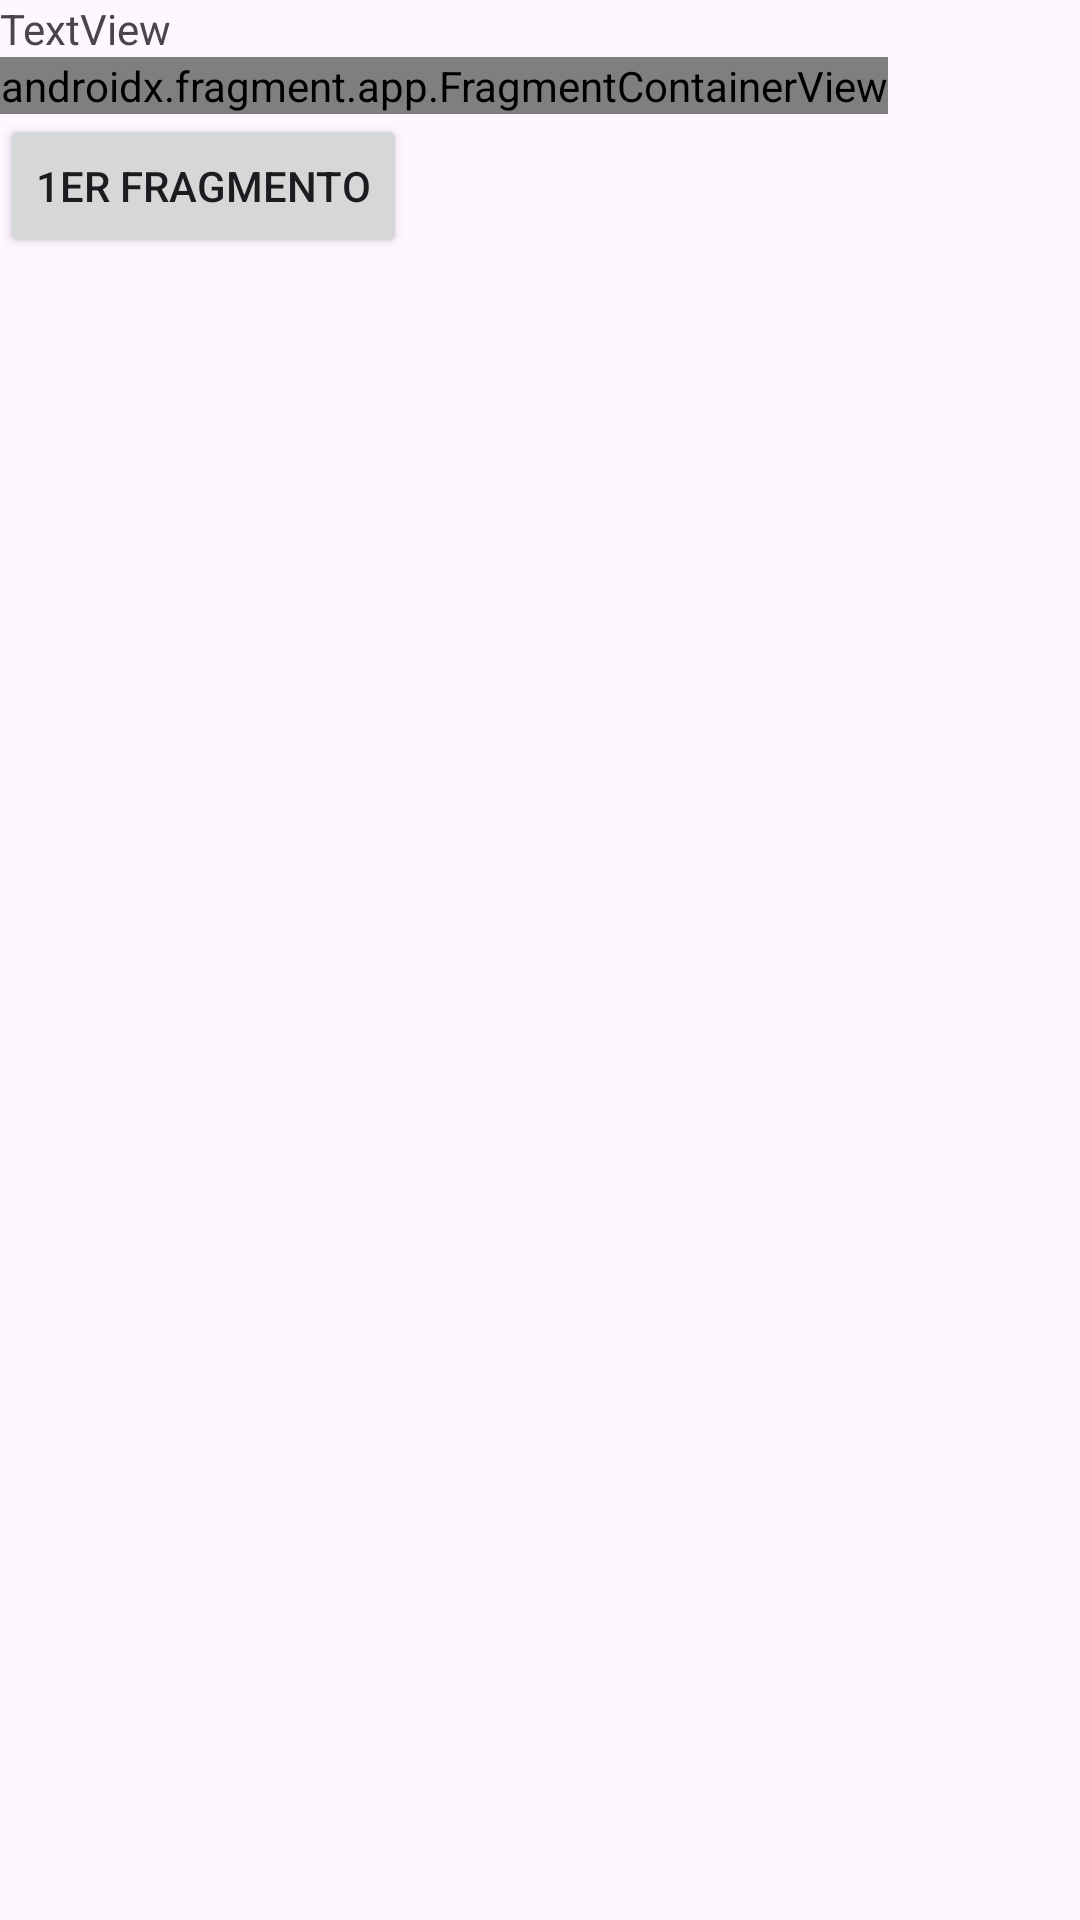

Android layout source for this screen:
<!-- AndroidManifest.xml: application theme Theme.MyApplication2 -->
<!-- res/layout/activity_contenedor_fragment.xml -->
<?xml version="1.0" encoding="utf-8"?>
<androidx.appcompat.widget.LinearLayoutCompat xmlns:android="http://schemas.android.com/apk/res/android"
    xmlns:app="http://schemas.android.com/apk/res-auto"
    xmlns:tools="http://schemas.android.com/tools"
    android:layout_width="match_parent"
    android:layout_height="match_parent"
    android:orientation="vertical">

    <TextView
        android:id="@+id/textView"
        android:layout_width="wrap_content"
        android:layout_height="wrap_content"
        android:text="TextView" />



    <androidx.fragment.app.FragmentContainerView
        android:id="@+id/fragmentContainerView"
        android:name="com.example.myapplication2.clases.Fragmentos.PrimerFragment"
        android:layout_width="wrap_content"
        android:layout_height="wrap_content" />


    <Button
        android:id="@+id/button1"
        android:layout_width="wrap_content"
        android:layout_height="wrap_content"
        android:text="1er Fragmento"
        android:visibility="visible"/>


    <Button
        android:id="@+id/button2"
         android:layout_width="wrap_content"
        android:layout_height="wrap_content"
        android:text="2ndo Fragmento"
        android:visibility="invisible"/>
</androidx.appcompat.widget.LinearLayoutCompat>
<!-- resources referenced by this layout -->
<resources>
  <style name="Theme.MyApplication2" parent="Base.Theme.MyApplication2" />
  <style name="Base.Theme.MyApplication2" parent="Theme.Material3.DayNight.NoActionBar">
          
          
      </style>
</resources>
